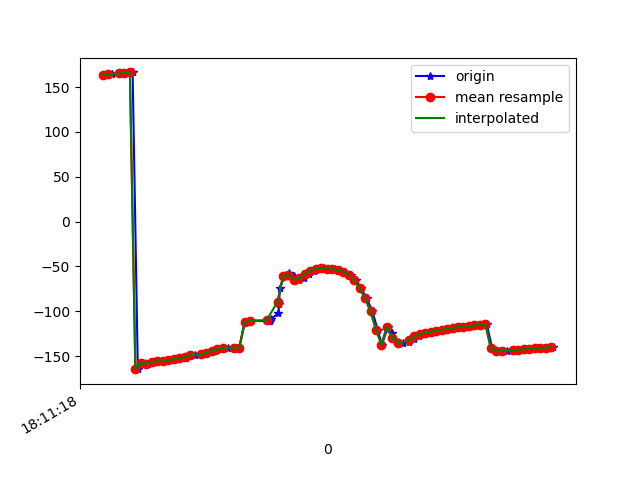

The table this chart was drawn from, first rows:
1617819078724, 514722289463120, 163.67758, 38.783665, -6.836216
1617819078740, 514722308693890, 163.4, 38.41, -6.417
1617819078755, 514722327924660, 165, 38.64, -7.804
1617819078780, 514722347155430, 165.5, 38.06, -8.335
1617819078798, 514722366525866, 164.8, 38.24, -7.958
1617819078811, 514722385756636, 166.1, 37.95, -9.075
1617819078830, 514722404987406, 166.3, 37.44, -9.067
1617819078849, 514722424218176, -164.6, 39.66, -5.216
1617819078868, 514722443448946, -157.9, 37.54, -9.5
1617819078888, 514722462679716, -158.3, 37.51, -8.824
1617819078906, 514722481910486, -156.8, 37.61, -10.12
1617819078926, 514722501141256, -155.8, 37.17, -10.61
1617819078945, 514722520372026, -156, 37, -10.03
1617819078967, 514722539602796, -154.5, 37.41, -11.25
1617819078982, 514722558833566, -153.2, 37.2, -12.03
1617819079002, 514722578064336, -152.7, 37.24, -11.82
1617819079026, 514722597295106, -151.9, 38.15, -12.49
1617819079038, 514722616525876, -150.1, 37.91, -13.44
1617819079059, 514722635756646, -149, 37.98, -13.59
1617819079086, 514722654987416, -148, 39.3, -14.2
1617819079101, 514722674218186, -146.1, 41.56, -15.56
1617819079130, 514722693448956, -144.1, 44.14, -16.98
1617819079140, 514722712679726, -142.3, 45.86, -18.16
1617819079163, 514722731910496, -141.2, 46.03, -18.7
1617819079178, 514722751141266, -140.6, 45.31, -18.98
1617819079203, 514722770372036, -140.5, 45.02, -19.41
1617819079220, 514722789602806, -140.7, 45.7, -20.38
1617819079240, 514722808833576, -112.1, 48.9, -20.96
1617819079264, 514722828064346, -110.4, 48.85, -23.68
1617819079330, 514722847295116, -111.1, 52.35, -26.8
1617819079334, 514722866525886, -110.7, 57.51, -32.1
1617819079337, 514722885756656, -108.2, 63.39, -40.6
1617819079363, 514722904987426, -102.4, 68.53, -53.21
1617819079366, 514722924218196, -91.45, 72.45, -72.38
1617819079368, 514722943448966, -74.37, 74.26, -98.55
1617819079386, 514722962679736, -60.79, 73.58, -121.2
1617819079402, 514722981910506, -57.33, 73.26, -133.4
1617819079419, 514723001141276, -61.08, 74.92, -137.5
1617819079437, 514723020372046, -64.87, 76.74, -140.2
1617819079457, 514723039602816, -63.29, 77.38, -146.6
1617819079475, 514723058833586, -58.48, 76.79, -154.7
1617819079494, 514723078064356, -54.6, 76.11, -160.6
1617819079513, 514723097295126, -52.6, 76.19, -163.5
1617819079531, 514723116525896, -52.28, 76.88, -163.9
1617819079551, 514723135756666, -52.55, 77.78, -162.9
1617819079570, 514723154987436, -53.11, 78.82, -161
1617819079589, 514723174218206, -54.21, 79.92, -158.2
1617819079608, 514723193448976, -55.9, 80.92, -154.4
1617819079628, 514723212679746, -59.07, 81.91, -148.8
1617819079646, 514723231910516, -65.13, 82.94, -140
1617819079666, 514723251141286, -74.52, 83.78, -127.6
1617819079686, 514723270372056, -85.52, 84.19, -113.3
1617819079707, 514723289602826, -100.2, 84.26, -95.04
1617819079726, 514723308833596, -120.6, 83.63, -70.92
1617819079742, 514723328064366, -137.2, 81.75, -50.46
1617819079764, 514723347295136, -117, 70.54, -39.49
1617819079780, 514723366525906, -124.6, 71.23, -30.66
1617819079799, 514723385756676, -134.4, 70.16, -19.32
1617819079817, 514723404987446, -135.9, 64.37, -13.14
1617819079840, 514723424218216, -133.9, 58.7, -10.08
1617819079859, 514723443448986, -130.9, 54.53, -8.475
... 27 more rows
